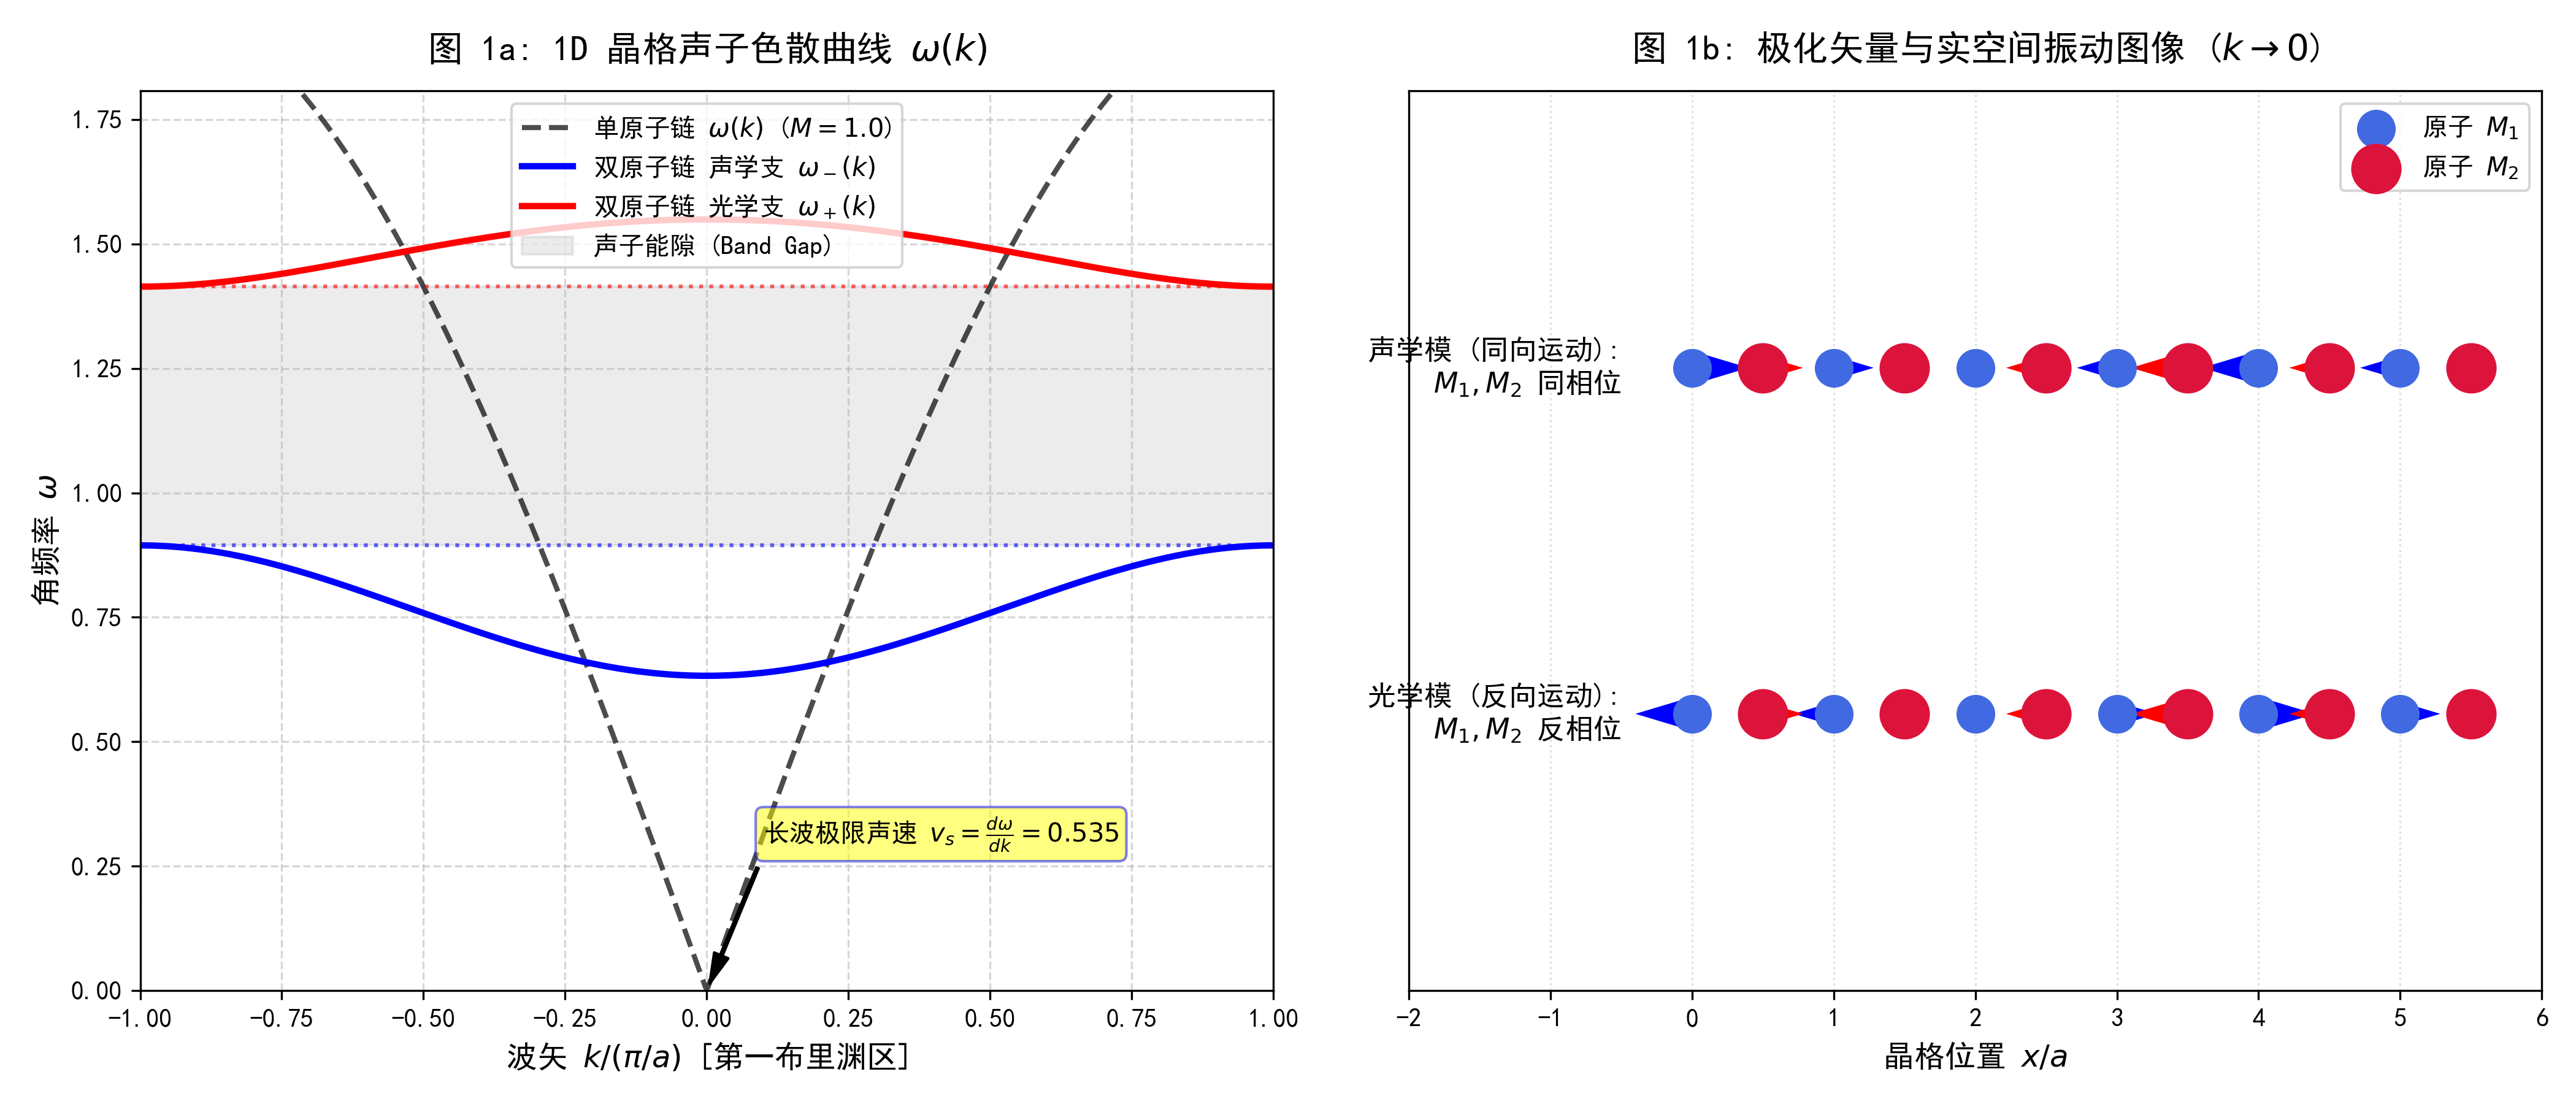

Generate this figure with Python:
r"""
Phonon Theory Script 01: 1D Monoatomic and Diatomic Lattice Dispersion & Normal Modes
===================================================================================
Formula to Code Mapping:
- Eq (1.1) 1D Monoatomic Dispersion: \omega(k) = 2 * sqrt(C/M) * |sin(k*a/2)|
  -> Function `dispersion_monoatomic(k, C, M, a)`
- Eq (1.2) 1D Diatomic Dynamical Matrix:
  D(k) = [[ 2C/M1, -C/M1*(1+exp(-i*k*a)) ],
          [ -C/M2*(1+exp(i*k*a)), 2C/M2 ]]
  -> Function `dynamical_matrix_diatomic(k, C, M1, M2, a)`
- Eq (1.3) Normal Modes Displacement:
  u_n(t) = Re[ e_{k,\sigma} * exp(i*(k*R_n - \omega*t)) ]
  -> Function `simulate_atomic_motion(...)`
"""

import numpy as np
import matplotlib.pyplot as plt

plt.rcParams['font.sans-serif'] = ['SimHei', 'DejaVu Sans', 'Arial']
plt.rcParams['axes.unicode_minus'] = False
plt.rcParams['figure.dpi'] = 150

def dispersion_monoatomic(k, C=1.0, M=1.0, a=1.0):
    return 2.0 * np.sqrt(C / M) * np.abs(np.sin(k * a / 2.0))

def dispersion_diatomic(k, C=1.0, M1=1.0, M2=2.5, a=1.0):
    k = np.atleast_1d(k)
    omega_opt = np.zeros_like(k, dtype=float)
    omega_ac  = np.zeros_like(k, dtype=float)
    eigvecs_opt = np.zeros((len(k), 2), dtype=complex)
    eigvecs_ac  = np.zeros((len(k), 2), dtype=complex)

    for i, ki in enumerate(k):
        D = np.array([
            [2.0 * C / M1, -C / M1 * (1.0 + np.exp(-1j * ki * a))],
            [-C / M2 * (1.0 + np.exp(1j * ki * a)), 2.0 * C / M2]
        ], dtype=complex)

        eigvals, eigvecs = np.linalg.eigh(D)
        idx = np.argsort(eigvals)
        omega_ac[i] = np.sqrt(np.maximum(0.0, eigvals[idx[0]]))
        omega_opt[i] = np.sqrt(np.maximum(0.0, eigvals[idx[1]]))
        
        eigvecs_ac[i] = eigvecs[:, idx[0]]
        eigvecs_opt[i] = eigvecs[:, idx[1]]

    return omega_opt, omega_ac, eigvecs_opt, eigvecs_ac

def plot_dispersion_and_modes():
    a = 1.0
    C = 1.0
    M1, M2 = 1.0, 2.5
    k_vals = np.linspace(-np.pi / a, np.pi / a, 500)

    omega_mono = dispersion_monoatomic(k_vals, C=C, M=M1, a=a)
    omega_opt, omega_ac, vecs_opt, vecs_ac = dispersion_diatomic(k_vals, C=C, M1=M1, M2=M2, a=a)

    fig = plt.figure(figsize=(14, 6))

    # --- Panel 1: Dispersion Curves ---
    ax1 = fig.add_subplot(1, 2, 1)
    ax1.plot(k_vals / (np.pi / a), omega_mono, 'k--', label=r'单原子链 $\omega(k)$ ($M=1.0$)', alpha=0.7, lw=2)
    ax1.plot(k_vals / (np.pi / a), omega_ac, 'b-', label=r'双原子链 声学支 $\omega_-(k)$', lw=2.5)
    ax1.plot(k_vals / (np.pi / a), omega_opt, 'r-', label=r'双原子链 光学支 $\omega_+(k)$', lw=2.5)

    w_ac_max = np.sqrt(2 * C / M2)
    w_opt_min = np.sqrt(2 * C / M1)
    w_opt_max = np.sqrt(2 * C * (1/M1 + 1/M2))

    ax1.axhline(w_ac_max, color='blue', linestyle=':', alpha=0.6)
    ax1.axhline(w_opt_min, color='red', linestyle=':', alpha=0.6)
    ax1.fill_between(k_vals / (np.pi / a), w_ac_max, w_opt_min, color='gray', alpha=0.15, label=r'声子能隙 (Band Gap)')

    ax1.set_xlabel(r'波矢 $k / (\pi / a)$ [第一布里渊区]', fontsize=12)
    ax1.set_ylabel(r'角频率 $\omega$', fontsize=12)
    ax1.set_title(r'图 1a: 1D 晶格声子色散曲线 $\omega(k)$', fontsize=14, pad=12)
    ax1.set_xlim([-1, 1])
    ax1.set_ylim([0, w_opt_max * 1.08])
    ax1.grid(True, linestyle='--', alpha=0.5)
    ax1.legend(fontsize=10, loc='upper center')

    vs = a * np.sqrt(C / (M1 + M2))
    ax1.annotate(f'长波极限声速 $v_s = \\frac{{d\\omega}}{{dk}} = {vs:.3f}$',
                 xy=(0.0, 0.0), xytext=(0.1, 0.3),
                 arrowprops=dict(facecolor='black', shrink=0.05, width=1, headwidth=6),
                 fontsize=10, bbox=dict(boxstyle="round,pad=0.3", fc="yellow", ec="b", lw=1, alpha=0.5))

    # --- Panel 2: Real-space Atomic Motion ---
    ax2 = fig.add_subplot(1, 2, 2)
    N_cells = 6
    x_M1 = np.arange(N_cells) * a
    x_M2 = x_M1 + 0.5 * a

    k_demo = 0.25 * np.pi / a
    _, _, vecs_opt_demo, vecs_ac_demo = dispersion_diatomic(k_demo, C=C, M1=M1, M2=M2, a=a)
    
    e_ac = vecs_ac_demo[0]
    e_opt = vecs_opt_demo[0]

    u_ac_M1 = np.real(e_ac[0] * np.exp(1j * k_demo * x_M1))
    u_ac_M2 = np.real(e_ac[1] * np.exp(1j * k_demo * x_M2))

    u_opt_M1 = np.real(e_opt[0] * np.exp(1j * k_demo * x_M1))
    u_opt_M2 = np.real(e_opt[1] * np.exp(1j * k_demo * x_M2))

    u_ac_M1 /= np.max(np.abs(u_ac_M1)) * 2.5
    u_ac_M2 /= np.max(np.abs(u_ac_M2)) * 2.5
    u_opt_M1 /= np.max(np.abs(u_opt_M1)) * 2.5
    u_opt_M2 /= np.max(np.abs(u_opt_M2)) * 2.5

    y_ac = 1.0
    y_opt = 0.0

    ax2.scatter(x_M1, np.full_like(x_M1, y_ac), s=200, color='royalblue', label=r'原子 $M_1$', zorder=3)
    ax2.scatter(x_M2, np.full_like(x_M2, y_ac), s=350, color='crimson', label=r'原子 $M_2$', zorder=3)
    
    # Quiver fixed with matching y vector
    ax2.quiver(x_M1, np.full_like(x_M1, y_ac), u_ac_M1, np.zeros_like(u_ac_M1), angles='xy', scale_units='xy', scale=1, color='blue', width=0.008)
    ax2.quiver(x_M2, np.full_like(x_M2, y_ac), u_ac_M2, np.zeros_like(u_ac_M2), angles='xy', scale_units='xy', scale=1, color='red', width=0.008)

    ax2.scatter(x_M1, np.full_like(x_M1, y_opt), s=200, color='royalblue', zorder=3)
    ax2.scatter(x_M2, np.full_like(x_M2, y_opt), s=350, color='crimson', zorder=3)
    ax2.quiver(x_M1, np.full_like(x_M1, y_opt), u_opt_M1, np.zeros_like(u_opt_M1), angles='xy', scale_units='xy', scale=1, color='blue', width=0.008)
    ax2.quiver(x_M2, np.full_like(x_M2, y_opt), u_opt_M2, np.zeros_like(u_opt_M2), angles='xy', scale_units='xy', scale=1, color='red', width=0.008)

    ax2.text(-0.5, y_ac, "声学模 (同向运动):\n$M_1, M_2$ 同相位", fontsize=11, fontweight='bold', va='center', ha='right')
    ax2.text(-0.5, y_opt, "光学模 (反向运动):\n$M_1, M_2$ 反相位", fontsize=11, fontweight='bold', va='center', ha='right')

    ax2.set_title(r'图 1b: 极化矢量与实空间振动图像 ($k \to 0$)', fontsize=14, pad=12)
    ax2.set_xlabel(r'晶格位置 $x / a$', fontsize=12)
    ax2.set_yticks([])
    ax2.set_xlim([-2.0, N_cells * a])
    ax2.set_ylim([-0.8, 1.8])
    ax2.grid(True, linestyle=':', alpha=0.4)
    ax2.legend(fontsize=10, loc='upper right')

    plt.tight_layout()
    plt.savefig('phonon_01_dispersion_modes.png', dpi=300)
    print("Saved figure: phonon_01_dispersion_modes.png")

if __name__ == '__main__':
    plot_dispersion_and_modes()
